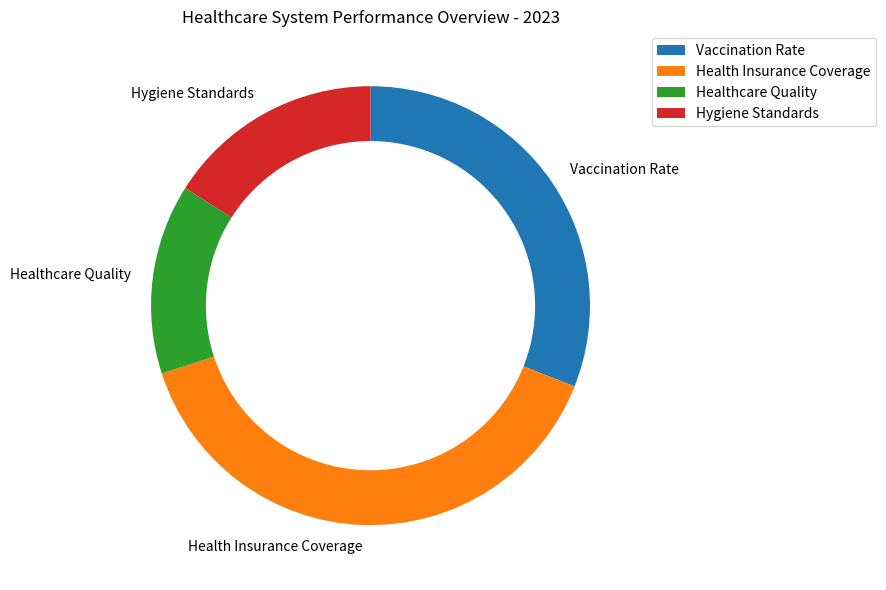

Here is the Python script that generated this plot: (Note: this script raises an exception after producing the figure.)

import matplotlib.pyplot as plt
import numpy as np

data_labels = ['Vaccination Rate','Health Insurance Coverage','Healthcare Quality','Hygiene Standards']
data = np.array([[31, 39, 14, 16]])
line_labels = ['Category']

fig, ax = plt.subplots(figsize=(10, 6))
ax.set_title("Healthcare System Performance Overview - 2023")

ax.pie(data[0], labels=data_labels, startangle=90, counterclock=False)

centre_circle = plt.Circle((0,0), 0.75, color='white', fc='white', linewidth=0)
ax.add_artist(centre_circle)
ax.legend(data_labels, loc="upper left", bbox_to_anchor=(1, 0, 0.5, 1))

plt.tight_layout()
plt.savefig('/cpfs01/user/yanxiangchao/code0/gpt_chart/structchart_simulation/simulated_data_corner_cases/rings/png/20231227-075221_46.png')
plt.clf()
